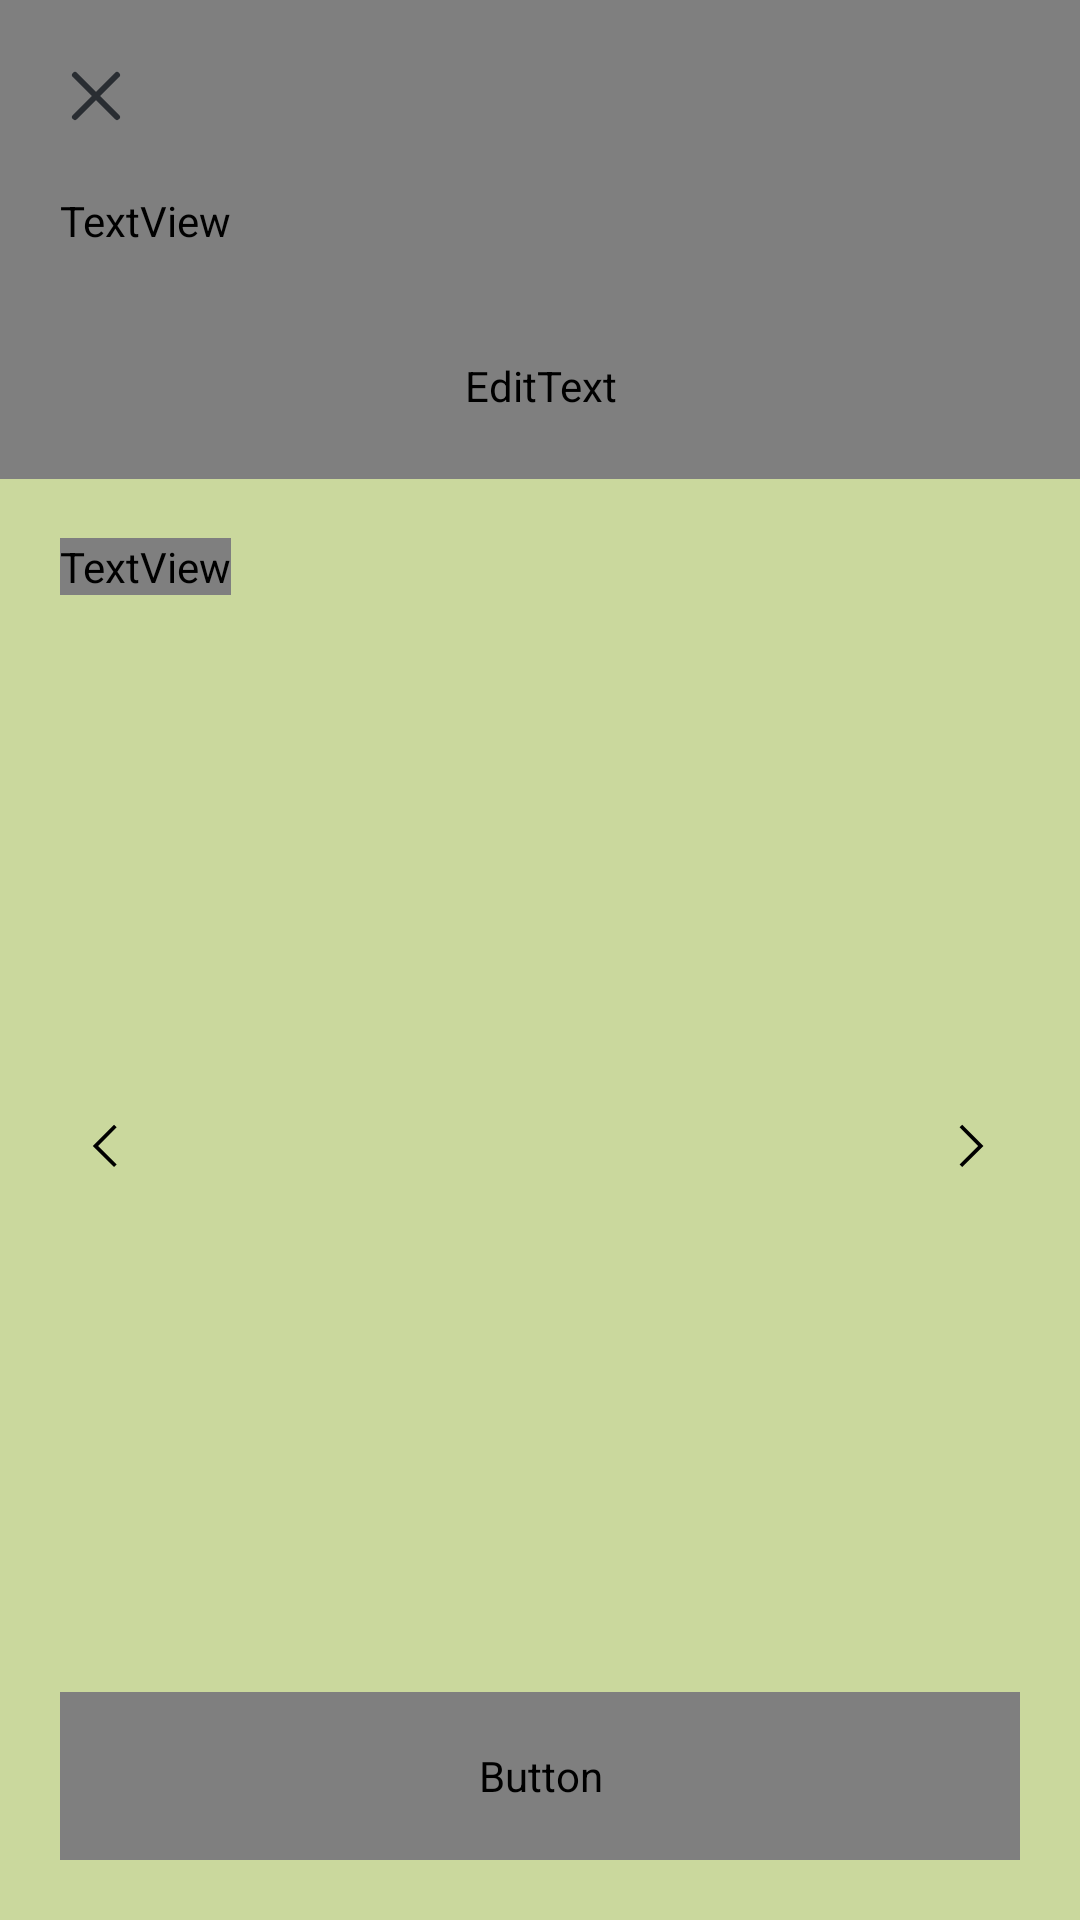

Android layout source for this screen:
<!-- AndroidManifest.xml: application theme Theme.Grow -->
<!-- res/layout/activity_create.xml -->
<?xml version="1.0" encoding="utf-8"?>
<androidx.constraintlayout.widget.ConstraintLayout xmlns:android="http://schemas.android.com/apk/res/android"
    xmlns:app="http://schemas.android.com/apk/res-auto"
    xmlns:tools="http://schemas.android.com/tools"
    android:layout_width="match_parent"
    android:layout_height="match_parent"
    android:background="@color/fon">

    <EditText
        android:id="@+id/create_habit"
        android:layout_marginTop="-36dp"
        android:layout_width="match_parent"
        android:layout_height="195dp"
        android:background="@drawable/habit_create_edit"
        android:ems="10"
        android:textCursorDrawable="@drawable/cursor_style"
        android:fontFamily="@font/nunito_regular"
        android:hint="Habit Title"
        android:inputType="textShortMessage"
        android:textColor="@color/my_black"
        android:paddingStart="20dp"
        android:paddingEnd="20dp"
        android:textSize="20dp"
        app:layout_constraintEnd_toEndOf="parent"
        app:layout_constraintStart_toStartOf="parent"
        app:layout_constraintTop_toTopOf="parent" />

    <ImageButton
        android:id="@+id/cancelCreate"
        android:layout_width="wrap_content"
        android:layout_height="wrap_content"
        android:layout_marginStart="20dp"
        android:layout_marginTop="20dp"
        android:background="@android:color/transparent"
        app:layout_constraintStart_toStartOf="parent"
        app:layout_constraintTop_toTopOf="parent"
        app:srcCompat="@drawable/ic_close" />

    <TextView
        android:id="@+id/text_createHabit"
        android:layout_width="wrap_content"
        android:layout_height="wrap_content"
        android:layout_marginStart="20dp"
        android:layout_marginTop="20dp"
        android:fontFamily="@font/nunito_regular"
        android:text="Create Habit"
        android:textColor="@color/my_black"
        android:textSize="24dp"
        app:layout_constraintStart_toStartOf="parent"
        app:layout_constraintTop_toBottomOf="@+id/cancelCreate" />

    <TextView
        android:id="@+id/text_chooseFlower"
        android:layout_width="wrap_content"
        android:layout_height="wrap_content"
        android:layout_marginStart="20dp"
        android:layout_marginTop="20dp"
        android:text="Choose flower"
        android:fontFamily="@font/nunito_regular"
        android:textSize="18dp"
        android:textColor="@color/my_black"
        app:layout_constraintStart_toStartOf="parent"
        app:layout_constraintTop_toBottomOf="@+id/create_habit" />

    <ImageButton
        android:id="@+id/button_left"
        android:layout_width="wrap_content"
        android:layout_height="300dp"
        android:layout_marginStart="20dp"
        android:background="@android:color/transparent"
        app:layout_constraintBottom_toTopOf="@+id/button_add_habit"
        app:layout_constraintStart_toStartOf="parent"
        app:layout_constraintTop_toBottomOf="@+id/text_chooseFlower"
        app:srcCompat="@drawable/ic_left" />

    <ImageButton
        android:id="@+id/button_right"
        android:layout_width="wrap_content"
        android:layout_height="300dp"
        android:layout_marginEnd="20dp"
        android:background="@android:color/transparent"
        app:layout_constraintBottom_toTopOf="@+id/button_add_habit"
        app:layout_constraintEnd_toEndOf="parent"
        app:layout_constraintTop_toBottomOf="@+id/text_chooseFlower"
        app:srcCompat="@drawable/ic_right" />

    <Button
        android:id="@+id/button_add_habit"
        android:layout_width="match_parent"
        android:layout_height="56dp"
        android:layout_marginStart="20dp"
        android:layout_marginEnd="20dp"
        android:layout_marginBottom="20dp"
        android:background="@drawable/edit_text_style"
        android:fontFamily="@font/nunito_regular"
        android:text="Add to my plan"
        android:textAppearance="@style/TextAppearance.AppCompat.Body1"
        android:textColor="@color/my_white"
        android:textSize="18dp"
        app:cornerRadius="14dp"
        app:layout_constraintBottom_toBottomOf="parent"
        app:layout_constraintEnd_toEndOf="parent"
        app:layout_constraintHorizontal_bias="0.0"
        app:layout_constraintStart_toStartOf="parent" />

    <ImageView
        android:id="@+id/flower_create"
        android:layout_width="300dp"
        android:layout_height="400dp"
        app:layout_constraintBottom_toTopOf="@+id/button_add_habit"
        app:layout_constraintEnd_toStartOf="@+id/button_right"
        app:layout_constraintStart_toEndOf="@+id/button_left"
        app:layout_constraintTop_toBottomOf="@+id/text_chooseFlower" />

</androidx.constraintlayout.widget.ConstraintLayout>
<!-- resources referenced by this layout -->
<resources>
  <color name="fon">#CAD89D</color>
  <color name="my_black">#282828</color>
  <color name="my_white">#F1F5F5</color>
  <!-- drawable cursor_style (drawable) -->
  <?xml version="1.0" encoding="utf-8"?>
  <shape xmlns:android="http://schemas.android.com/apk/res/android"
      android:shape="rectangle">
    <size android:width="1dp" />
    <solid android:color="@color/my_black" />
  </shape>
  <!-- drawable edit_text_style (drawable) -->
  <?xml version="1.0" encoding="utf-8"?>
  <shape xmlns:android="http://schemas.android.com/apk/res/android"
      android:thickness="0dp"
      android:shape="rectangle">
      <stroke
          android:color="@color/my_white"/>
      <corners android:radius="10dp" />
      <gradient
          android:startColor="@color/my_white"
          android:endColor="@color/my_white"
          android:angle="270"/>
  </shape>
  <!-- drawable habit_create_edit (drawable) -->
  <?xml version="1.0" encoding="utf-8"?>
  <shape xmlns:android="http://schemas.android.com/apk/res/android"
      android:thickness="0dp"
      android:shape="rectangle">
      <stroke
          android:color="@color/my_white"/>
      <corners android:bottomRightRadius="40dp"
          android:bottomLeftRadius="40dp"/>
      <gradient
          android:startColor="@color/my_white"
          android:endColor="@color/my_white"
          android:angle="270"/>
      <padding
          android:top="133dp"
          android:left="30dp">
      </padding>
  </shape>
  <!-- drawable ic_close (drawable) -->
  <vector xmlns:android="http://schemas.android.com/apk/res/android"
      android:width="24dp"
      android:height="24dp"
      android:viewportWidth="24"
      android:viewportHeight="24">
    <path
        android:pathData="M5,5L19,19"
        android:strokeLineJoin="round"
        android:strokeWidth="2"
        android:fillColor="#00000000"
        android:strokeColor="#292D32"
        android:strokeLineCap="round"/>
    <path
        android:pathData="M19,5L5,19"
        android:strokeLineJoin="round"
        android:strokeWidth="2"
        android:fillColor="#00000000"
        android:strokeColor="#292D32"
        android:strokeLineCap="round"/>
  </vector>
  <!-- drawable ic_left (drawable) -->
  <vector xmlns:android="http://schemas.android.com/apk/res/android"
      android:width="30dp"
      android:height="30dp"
      android:viewportWidth="30"
      android:viewportHeight="30">
    <path
        android:pathData="M18.0087,22.6962L10.9375,15.625L18.0087,8.5537L18.8925,9.4375L12.705,15.625L18.8925,21.8125L18.0087,22.6962Z"
        android:fillColor="#000000"/>
  </vector>
  <!-- drawable ic_right (drawable) -->
  <vector xmlns:android="http://schemas.android.com/apk/res/android"
      android:width="30dp"
      android:height="30dp"
      android:viewportWidth="30"
      android:viewportHeight="30">
    <path
        android:pathData="M10.7412,22.6962L17.8125,15.625L10.7412,8.5537L9.8575,9.4375L16.045,15.625L9.8575,21.8125L10.7412,22.6962Z"
        android:fillColor="#000000"/>
  </vector>
  <style name="Theme.Grow" parent="Theme.MaterialComponents.DayNight.NoActionBar">
          
          <item name="colorPrimary">@color/primary</item>
          <item name="colorButtonNormal">@color/my_white</item>
          <item name="colorSecondary">@color/my_white</item>
          
          <item name="android:statusBarColor" tools:targetApi="l">?attr/colorPrimaryVariant</item>
          
      </style>
  <color name="primary">#276454</color>
</resources>
